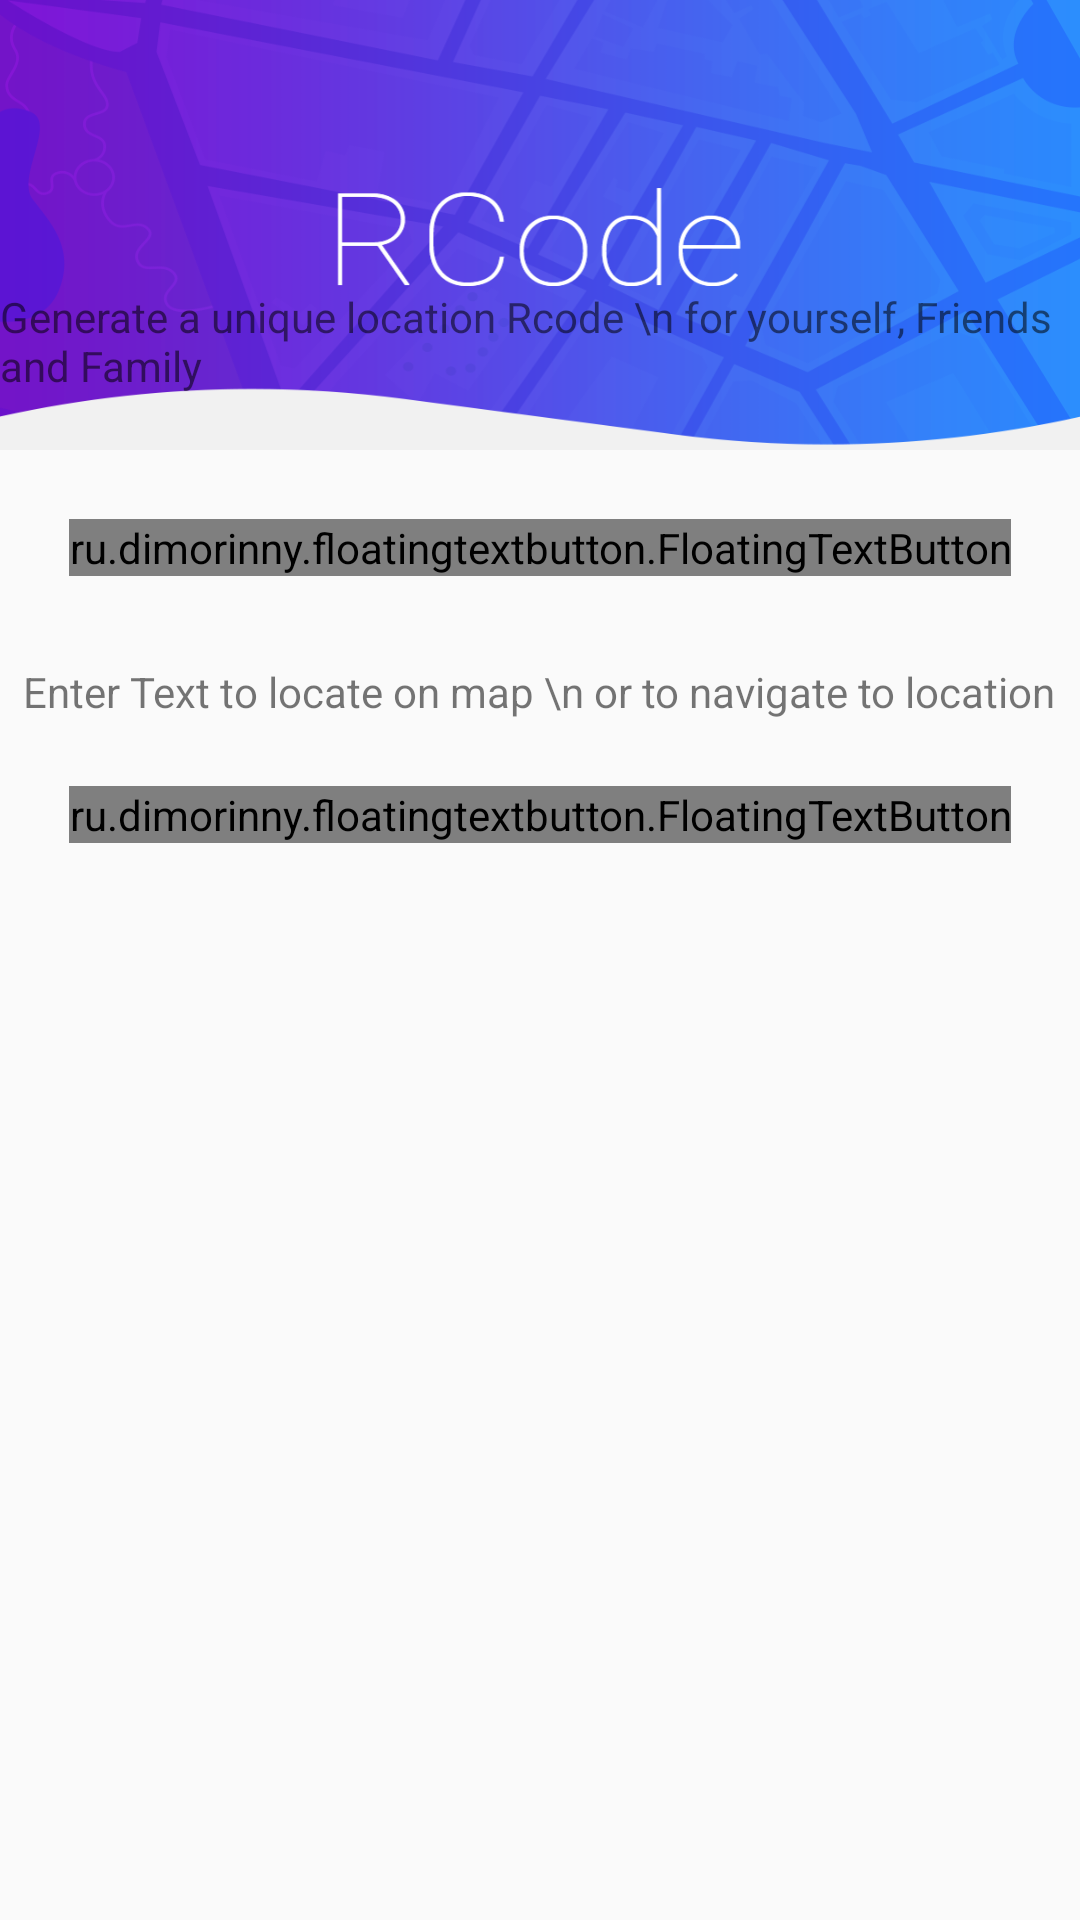

This screen was rendered from an Android layout file. Write that file and the resources it references.
<!-- AndroidManifest.xml: application theme AppTheme -->
<!-- res/layout/fragment_rcode.xml -->
<?xml version="1.0" encoding="utf-8"?>

<FrameLayout xmlns:android="http://schemas.android.com/apk/res/android"
    xmlns:app="http://schemas.android.com/apk/res-auto"
    xmlns:tools="http://schemas.android.com/tools"
    android:layout_width="match_parent"
    android:layout_height="match_parent"
    tools:context=".RcodeFragment">

    <LinearLayout
        android:layout_width="match_parent"
        android:layout_height="match_parent">

        <ImageView
            android:layout_width="match_parent"
            android:layout_height="150dp"
            android:background="@drawable/font"
            android:contentDescription="@null" />
    </LinearLayout>

    <RelativeLayout
        android:layout_width="match_parent"
        android:layout_height="match_parent">

        <ru.dimorinny.floatingtextbutton.FloatingTextButton
            android:id="@+id/gen"
            android:layout_width="wrap_content"
            android:layout_height="wrap_content"
            android:layout_alignParentTop="true"

            android:layout_centerHorizontal="true"
            android:layout_marginTop="173dp"
            android:background="@drawable/roundedbutton"
            app:floating_background_color="@color/white"
            app:floating_left_icon="@drawable/compass"
            app:floating_title="RCode Generator"
            app:floating_title_color="@android:color/black"
            android:textSize="50dp"/>

        <ru.dimorinny.floatingtextbutton.FloatingTextButton
            android:id="@+id/loc"
            android:layout_width="wrap_content"
            android:layout_height="wrap_content"
            android:layout_below="@+id/textView2"
            android:layout_centerHorizontal="true"
            android:layout_marginTop="22dp"
            android:background="@drawable/roundedbutton"
            app:floating_background_color="@color/white"
            app:floating_left_icon="@drawable/locator"
            app:floating_title="RCode   Locator"
            app:floating_title_color="@android:color/background_dark" />

        <TextView
            android:id="@+id/textView"
            android:layout_width="wrap_content"
            android:layout_height="wrap_content"
            android:layout_alignParentTop="true"
            android:layout_centerHorizontal="true"
            android:layout_marginTop="96dp"
            android:text="Generate a unique location Rcode \n for yourself, Friends and Family" />

        <TextView
            android:id="@+id/textView2"
            android:layout_width="wrap_content"
            android:layout_height="wrap_content"
            android:layout_below="@+id/gen"
            android:layout_centerHorizontal="true"
            android:layout_marginTop="29dp"
            android:text="Enter Text to locate on map \n or to navigate to location" />
    </RelativeLayout>



</FrameLayout>
<!-- resources referenced by this layout -->
<resources>
  <color name="white">#ffffff</color>
  <!-- drawable font: png bitmap (drawable, 115820 bytes) -->
  <!-- drawable roundedbutton (drawable) -->
  <?xml version="1.0" encoding="utf-8"?>
  
  <shape xmlns:android="http://schemas.android.com/apk/res/android"
      android:shape="ring">
      <solid android:color="#FFFFFF"/>
  
  </shape>
  <style name="AppTheme" parent="Theme.AppCompat.Light.DarkActionBar">
          
          <item name="colorPrimary">@color/colorPrimary</item>
          <item name="colorPrimaryDark">@color/colorPrimaryDark</item>
          <item name="colorAccent">@color/colorAccent</item>
      </style>
  <color name="colorPrimary">#3F51B5</color>
  <color name="colorPrimaryDark">#3f8cb5</color>
  <color name="colorAccent">#009688</color>
</resources>
